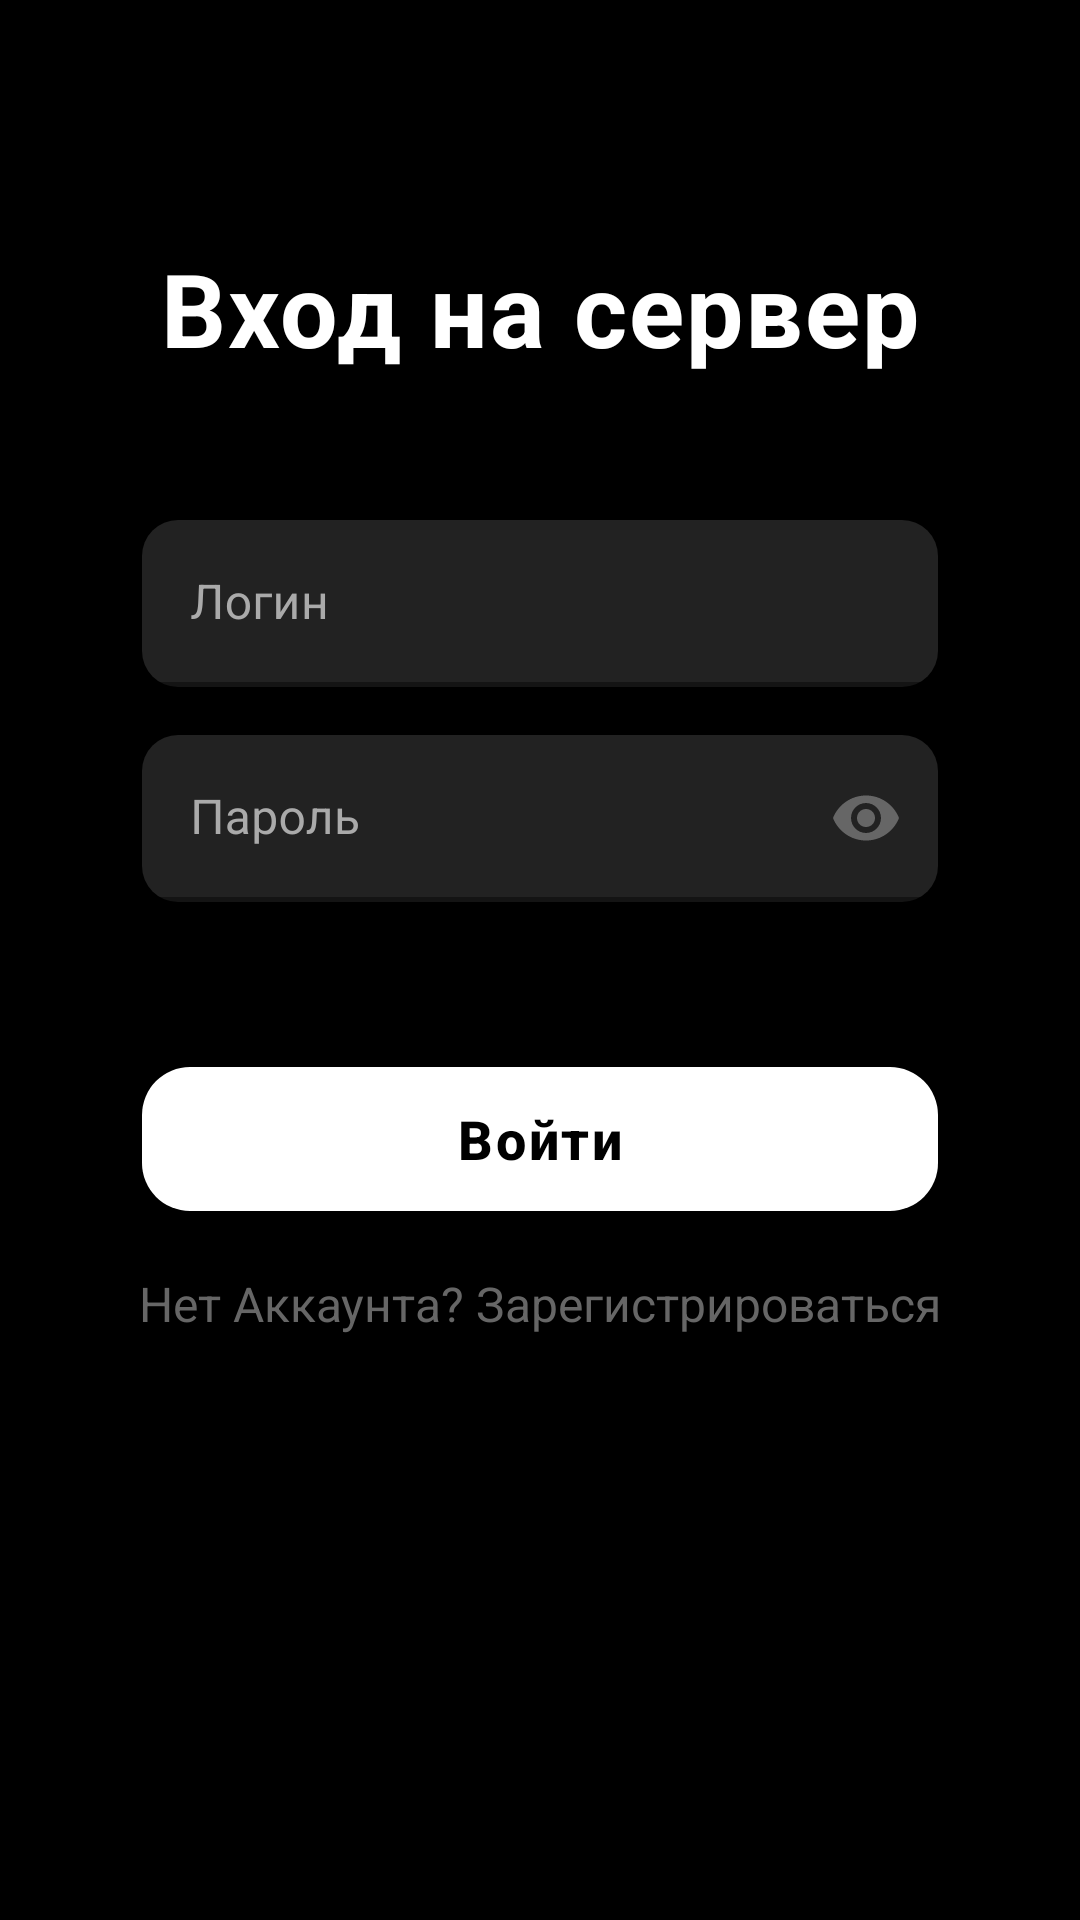

Here is an Android app screen rendered from its layout file. Give the layout XML and the strings, colors and styles it references.
<!-- AndroidManifest.xml: application theme Theme.Drive -->
<!-- res/layout/login.xml -->
<?xml version="1.0" encoding="utf-8"?>
<androidx.core.widget.NestedScrollView xmlns:android="http://schemas.android.com/apk/res/android"
    xmlns:app="http://schemas.android.com/apk/res-auto"
    android:layout_width="match_parent"
    android:layout_height="match_parent"
    android:background="@color/black"
    android:fillViewport="true">

    <androidx.constraintlayout.widget.ConstraintLayout
        android:id="@+id/login_page"
        android:layout_width="match_parent"
        android:layout_height="match_parent"
        android:paddingHorizontal="24dp">

        
        <TextView
            android:id="@+id/title"
            android:layout_width="wrap_content"
            android:layout_height="wrap_content"
            android:layout_marginTop="80dp"
            android:text="@string/login_title"
            android:textColor="@color/white"
            android:textSize="34sp"
            android:textStyle="bold"
            android:letterSpacing="0.02"
            app:layout_constraintEnd_toEndOf="parent"
            app:layout_constraintStart_toStartOf="parent"
            app:layout_constraintTop_toTopOf="parent" />

        
        <com.google.android.material.textfield.TextInputLayout
            android:id="@+id/login"
            style="@style/Widget.MaterialComponents.TextInputLayout.OutlinedBox"
            android:layout_width="0dp"
            android:layout_height="wrap_content"
            android:layout_marginTop="48dp"
            android:hint="@string/login"
            android:textColorHint="@color/white_dark"
            app:boxStrokeColor="@color/white"
            app:boxStrokeWidth="1.5dp"
            app:boxStrokeWidthFocused="2dp"
            app:boxCornerRadiusBottomEnd="12dp"
            app:boxCornerRadiusBottomStart="12dp"
            app:boxCornerRadiusTopEnd="12dp"
            app:boxCornerRadiusTopStart="12dp"
            app:boxBackgroundColor="@color/grey"
            app:boxBackgroundMode="filled"
            app:endIconMode="clear_text"
            app:endIconTint="@color/grey_light"
            app:hintTextColor="@color/grey_light"
            app:layout_constraintEnd_toEndOf="parent"
            app:layout_constraintStart_toStartOf="parent"
            app:layout_constraintTop_toBottomOf="@id/title"
            app:layout_constraintWidth_percent="0.85">

            <com.google.android.material.textfield.TextInputEditText
                android:id="@+id/login_inp"
                android:layout_width="match_parent"
                android:layout_height="wrap_content"
                android:inputType="textEmailAddress"
                android:maxLines="1"
                android:textColor="@color/white"
                android:textColorHint="@color/grey_light" />
        </com.google.android.material.textfield.TextInputLayout>

        
        <com.google.android.material.textfield.TextInputLayout
            android:id="@+id/password"
            style="@style/Widget.MaterialComponents.TextInputLayout.OutlinedBox"
            android:layout_width="0dp"
            android:layout_height="wrap_content"
            android:layout_marginTop="16dp"
            android:hint="@string/password"
            android:textColorHint="@color/white_dark"
            app:boxStrokeColor="@color/white"
            app:boxStrokeWidth="1.5dp"
            app:boxStrokeWidthFocused="2dp"
            app:boxCornerRadiusBottomEnd="12dp"
            app:boxCornerRadiusBottomStart="12dp"
            app:boxCornerRadiusTopEnd="12dp"
            app:boxCornerRadiusTopStart="12dp"
            app:boxBackgroundColor="@color/grey"
            app:boxBackgroundMode="filled"
            app:endIconMode="password_toggle"
            app:endIconTint="@color/grey_light"
            app:hintTextColor="@color/grey_light"
            app:layout_constraintEnd_toEndOf="parent"
            app:layout_constraintStart_toStartOf="parent"
            app:layout_constraintTop_toBottomOf="@id/login"
            app:layout_constraintWidth_percent="0.85">

            <com.google.android.material.textfield.TextInputEditText
                android:id="@+id/password_inp"
                android:layout_width="match_parent"
                android:layout_height="wrap_content"
                android:inputType="textPassword"
                android:maxLines="1"
                android:textColor="@color/white"
                android:textColorHint="@color/grey_light" />
        </com.google.android.material.textfield.TextInputLayout>

        
        <TextView
            android:id="@+id/error"
            android:layout_width="0dp"
            android:layout_height="wrap_content"
            android:layout_marginTop="8dp"
            android:gravity="center"
            android:textColor="@color/red"
            android:textSize="14sp"
            app:layout_constraintEnd_toEndOf="parent"
            app:layout_constraintStart_toStartOf="parent"
            app:layout_constraintTop_toBottomOf="@id/password" />

        
        <com.google.android.material.button.MaterialButton
            android:id="@+id/login_btn"
            android:layout_width="0dp"
            android:layout_height="56dp"
            android:layout_marginTop="24dp"
            android:text="@string/login_btn"
            android:textColor="@color/black"
            android:textSize="18sp"
            android:textStyle="bold"
            android:letterSpacing="0.05"
            app:backgroundTint="@color/white"
            app:cornerRadius="16dp"
            app:rippleColor="@color/grey"
            app:layout_constraintEnd_toEndOf="parent"
            app:layout_constraintStart_toStartOf="parent"
            app:layout_constraintTop_toBottomOf="@id/error"
            app:layout_constraintWidth_percent="0.85" />

        
        <TextView
            android:id="@+id/register_btn"
            android:layout_width="wrap_content"
            android:layout_height="wrap_content"
            android:layout_marginTop="16dp"
            android:text="@string/no_account_btn"
            android:textColor="@color/grey_light"
            android:textSize="16sp"
            android:clickable="true"
            android:focusable="true"
            android:foreground="?attr/selectableItemBackground"
            android:gravity="center"
            android:textAlignment="center"
            app:layout_constraintEnd_toEndOf="parent"
            app:layout_constraintHorizontal_bias="0.494"
            app:layout_constraintStart_toStartOf="parent"
            app:layout_constraintTop_toBottomOf="@+id/login_btn" />
    </androidx.constraintlayout.widget.ConstraintLayout>
</androidx.core.widget.NestedScrollView>
<!-- resources referenced by this layout -->
<resources>
  <color name="black">#FF000000</color>
  <color name="grey">#FF222222</color>
  <color name="grey_light">#FF666666</color>
  <color name="red">#FFFF0000</color>
  <color name="white">#FFFFFFFF</color>
  <color name="white_dark">#FFAAAAAA</color>
  <string name="login">Логин</string>
  <string name="login_btn">Войти</string>
  <string name="login_title">Вход на сервер</string>
  <string name="no_account_btn">Нет Аккаунта? Зарегистрироваться</string>
  <string name="password">Пароль</string>
  <style name="Theme.Drive" parent="Base.Theme.Drive" />
  <style name="Base.Theme.Drive" parent="Theme.Material3.DayNight.NoActionBar">
          
          <item name="android:buttonStyle">@style/ButtonStyle</item>
      </style>
  <style name="ButtonStyle" parent="Widget.AppCompat.Button">
          <item name="android:background">@drawable/button_bg</item>
          <item name="android:textColor">@color/act</item>
          <item name="android:paddingLeft">16dp</item>
          <item name="android:paddingRight">16dp</item>
          <item name="android:paddingTop">8dp</item>
          <item name="android:paddingBottom">8dp</item>
      </style>
  <!-- drawable button_bg (drawable) -->
  <?xml version="1.0" encoding="utf-8"?>
  <selector xmlns:android="http://schemas.android.com/apk/res/android">
      
      <item android:state_enabled="false">
          <shape android:shape="rectangle">
              <solid android:color="#2A2A2A" />
              <stroke android:width="1dp" android:color="@color/white_dark" />
              <corners android:radius="8dp" />
              <gradient
                  android:angle="145"
                  android:startColor="#2A2A2A"
                  android:endColor="#1F1F1F" />
          </shape>
      </item>
  
      
      <item android:state_pressed="true">
          <shape android:shape="rectangle">
              <solid android:color="#5A5A5A" />
              <stroke android:width="1dp" android:color="@color/act" />
              <corners android:radius="8dp" />
              <gradient
                  android:angle="145"
                  android:startColor="#5A5A5A"
                  android:endColor="#3F3F3F" />
          </shape>
      </item>
  
      
      <item>
          <shape android:shape="rectangle">
              <solid android:color="#2A2A2A" />
              <stroke android:width="1dp" android:color="@color/act" />
              <corners android:radius="8dp" />
              <gradient
                  android:angle="145"
                  android:startColor="#2A2A2A"
                  android:endColor="#1F1F1F" />
          </shape>
      </item>
  </selector>
  <color name="act">#b84dff</color>
</resources>
